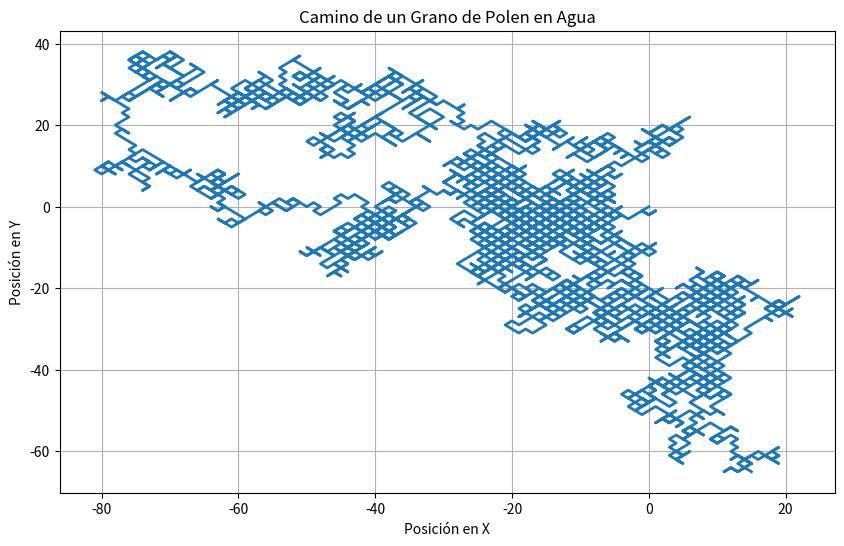

Write Python code to recreate this figure.
import numpy as np
import matplotlib.pyplot as plt
import random


class RandomWalk:
    def __init__(self):
        self.valores_x = [0]
        self.valores_y = [0]

    def realizar_paseo(self, num_puntos=5000):
        for _ in range(num_puntos - 1):
            x_step = random.choice([-1, 1])
            y_step = random.choice([-1, 1])
            self.valores_x.append(self.valores_x[-1] + x_step)
            self.valores_y.append(self.valores_y[-1] + y_step)

rw = RandomWalk()
rw.realizar_paseo()

plt.figure(figsize=(10, 6))
plt.plot(rw.valores_x, rw.valores_y, linewidth=2) 
plt.title('Camino de un Grano de Polen en Agua')
plt.xlabel('Posición en X')
plt.ylabel('Posición en Y')
plt.grid(True)
plt.show()
